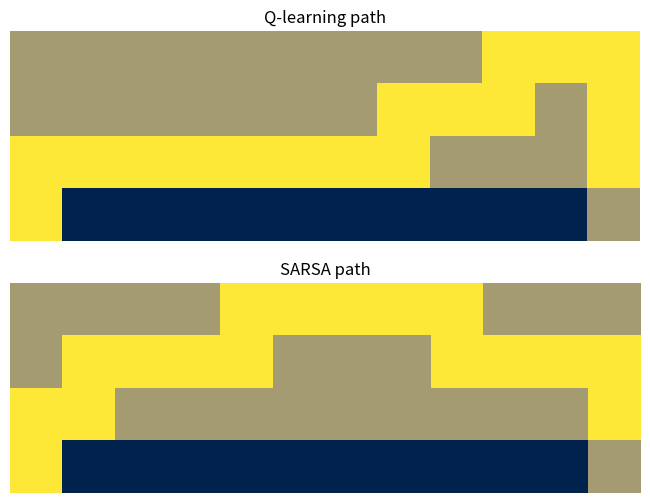
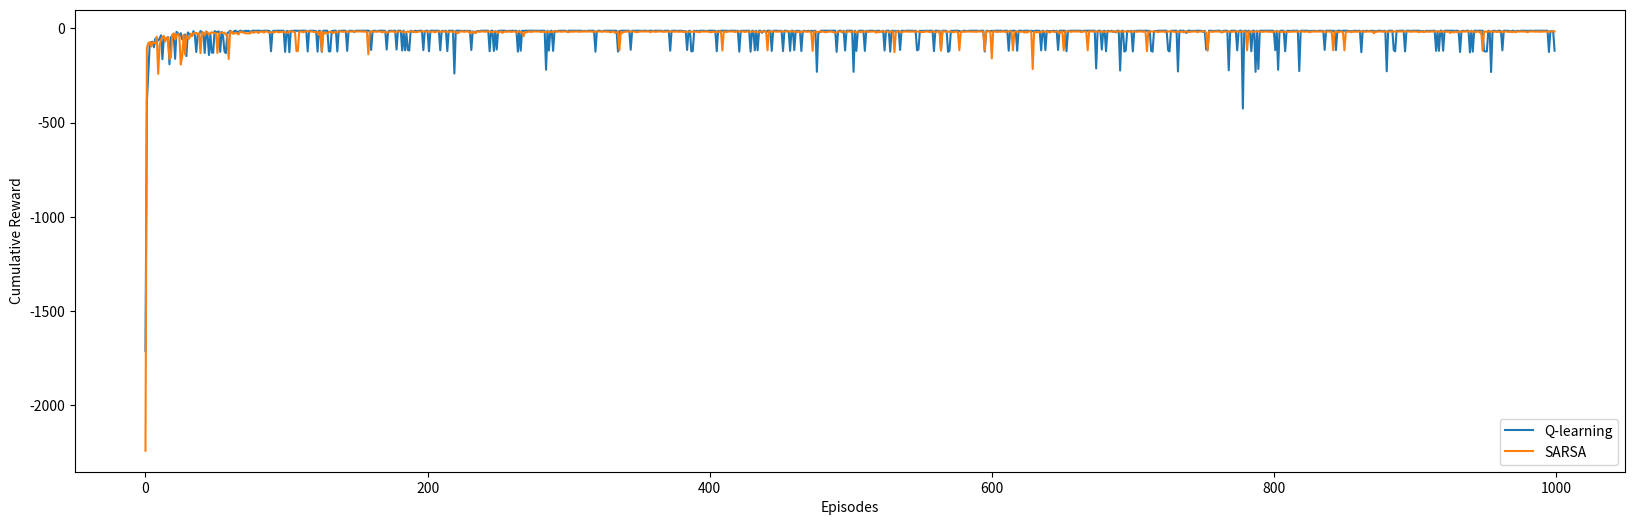

The matplotlib source for these figures, in order:
import numpy as np
import matplotlib.pyplot as plt

# Parameters
episodes = 1000
epsilon = 0.05
alpha = 0.4
gamma = 0.99
rows, cols = 4, 12
directions = 4


def initialize_q_table():
    return np.zeros((rows * cols, directions))


def max_q_value(Q_table, pos):
    idx = pos[0] * cols + pos[1]
    return np.max(Q_table[idx])


def epsilon_greedy(Q_table, pos):
    if np.random.random() < epsilon:
        return np.random.randint(directions)
    return np.argmax(Q_table[pos[0] * cols + pos[1]])


def move(pos, action):
    x, y = pos
    if action == 0 and x > 0:
        x -= 1
    elif action == 1 and x < rows - 1:
        x += 1
    elif action == 2 and y > 0:
        y -= 1
    elif action == 3 and y < cols - 1:
        y += 1
    return (x, y)


def calculate_reward(new_pos):
    end = (new_pos == (3, 11))
    if new_pos[0] == 3 and 1 <= new_pos[1] <= 10:
        return (3, 0), -100, False
    return new_pos, -1, end


def q_learning():
    Q_table = initialize_q_table()
    clif_map = np.zeros((rows, cols))
    reward_list = []

    for _ in range(episodes):
        pos, total_reward = (3, 0), 0
        end = False
        clif_map.fill(0)

        while not end:
            clif_map[pos[0], pos[1]] = 1
            action = epsilon_greedy(Q_table, pos)
            next_pos = move(pos, action)
            next_pos, reward, end = calculate_reward(next_pos)

            max_q_next = max_q_value(Q_table, next_pos)
            idx = pos[0] * cols + pos[1]
            Q_table[idx, action] += alpha * (reward + gamma * max_q_next - Q_table[idx, action])

            pos = next_pos
            total_reward += reward

        reward_list.append(total_reward)
    return clif_map, Q_table, reward_list


def sarsa():
    Q_table = initialize_q_table()
    clif_map = np.zeros((rows, cols))  # Track path taken in SARSA
    reward_list = []

    for _ in range(episodes):
        pos, total_reward = (3, 0), 0
        end = False
        clif_map.fill(0)  # Reset map for each episode
        action = epsilon_greedy(Q_table, pos)

        while not end:
            clif_map[pos[0], pos[1]] = 1  # Mark visited positions
            next_pos = move(pos, action)
            next_pos, reward, end = calculate_reward(next_pos)

            next_action = epsilon_greedy(Q_table, next_pos)
            idx = pos[0] * cols + pos[1]
            Q_table[idx, action] += alpha * (
                        reward + gamma * Q_table[next_pos[0] * cols + next_pos[1], next_action] - Q_table[idx, action])

            pos, action = next_pos, next_action
            total_reward += reward

        reward_list.append(total_reward)
    return clif_map, Q_table, reward_list


def show_results(path_q, path_s, q_rewards, sarsa_rewards):
    path_q[3, 1:11] = -0.1  # Mark cliff in Q-learning path
    path_s[3, 1:11] = -0.1  # Mark cliff in SARSA path

    for i in range(rows):
        for j in range(cols):
            if path_q[i, j] == 1:
                path_q[i, j] = 0.05
            if path_s[i, j] == 1:
                path_s[i, j] = 0.05

    plt.figure(figsize=(10, 6))
    plt.subplot(2, 1, 1)
    plt.title("Q-learning path")
    plt.axis('off')
    plt.imshow(path_q, cmap='cividis', interpolation='nearest')

    plt.subplot(2, 1, 2)
    plt.title("SARSA path")
    plt.axis('off')
    plt.imshow(path_s, cmap='cividis', interpolation='nearest')

    plt.savefig('path.png')
    plt.show()

    plt.figure(figsize=(20,6))
    plt.plot(range(episodes), q_rewards, label="Q-learning")
    plt.plot(range(episodes), sarsa_rewards, label="SARSA")
    plt.xlabel("Episodes")
    plt.ylabel("Cumulative Reward")
    plt.legend()

    plt.savefig('output.png')
    plt.show()


if __name__ == "__main__":
    print("Starting Q-learning and SARSA...")
    path_q, q_table, q_rewards = q_learning()
    path_s, sarsa_table, sarsa_rewards = sarsa()

    print("Q-learning Q-table:\n", q_table)
    print("SARSA Q-table:\n", sarsa_table)

    show_results(path_q, path_s, q_rewards, sarsa_rewards)